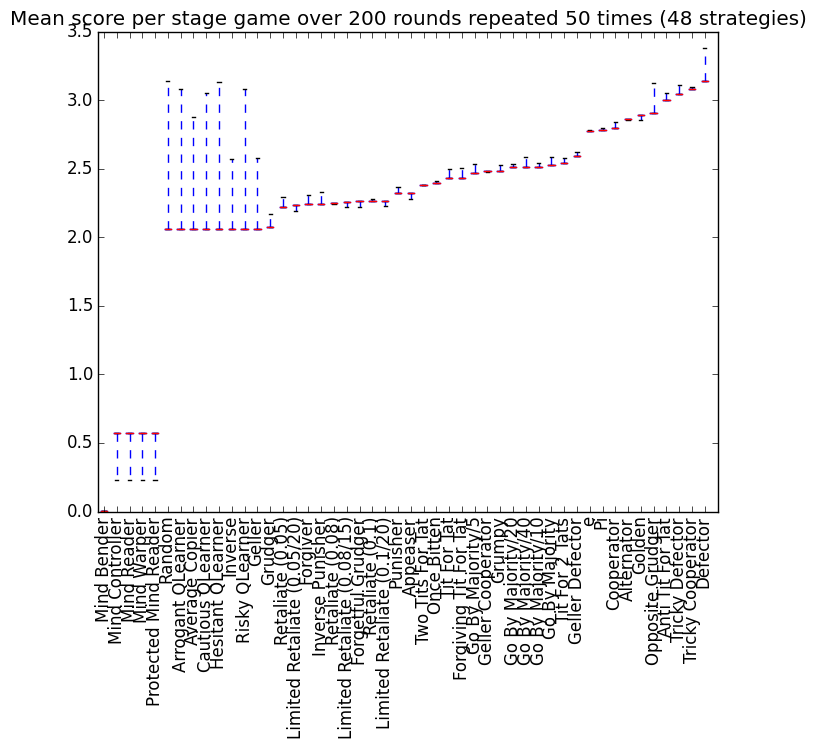

The file beside this chart, header and first rows:
Mind Bender, Mind Controller, Mind Reader, Mind Warper, Protected Mind Reader, Random, Arrogant QLearner, Average Copier, Cautious QLearner, Hesitant QLearner, Inverse, Risky QLearner, Geller, Grudger, Retaliate (0.05), Limited Retaliate (0.05/20), Forgiver, Inverse Punisher, Retaliate (0.08), Limited Retaliate (0.08/15), Forgetful Grudger, Retaliate (0.1), Limited Retaliate (0.1/20), Punisher
32, 2200, 2200, 2200, 2200, 29531, 29001, 27048, 28710, 29447, 24183, 28952, 24256, 20370, 21579, 20584, 21699, 21902, 21053, 20882, 20902, 21422, 20918, 22260
24, 5400, 5400, 5400, 5400, 19400, 19400, 19400, 19400, 19400, 19400, 19400, 19400, 19483, 20866, 21002, 21069, 21087, 21120, 21188, 21257, 21257, 21266, 21838
24, 5400, 5400, 5400, 5400, 19400, 19400, 19400, 19400, 19400, 19400, 19400, 19400, 19483, 20866, 21002, 21069, 21087, 21120, 21188, 21257, 21257, 21266, 21838
24, 5400, 5400, 5400, 5400, 19400, 19400, 19400, 19400, 19400, 19400, 19400, 19400, 19483, 20866, 21002, 21069, 21087, 21120, 21188, 21257, 21257, 21266, 21838
24, 5400, 5400, 5400, 5400, 19400, 19400, 19400, 19400, 19400, 19400, 19400, 19400, 19483, 20866, 21002, 21069, 21087, 21120, 21188, 21257, 21257, 21266, 21838
24, 5400, 5400, 5400, 5400, 19400, 19400, 19400, 19400, 19400, 19400, 19400, 19400, 19483, 20866, 21002, 21069, 21087, 21120, 21188, 21257, 21257, 21266, 21838
24, 5400, 5400, 5400, 5400, 19400, 19400, 19400, 19400, 19400, 19400, 19400, 19400, 19483, 20866, 21002, 21069, 21087, 21120, 21188, 21257, 21257, 21266, 21838
24, 5400, 5400, 5400, 5400, 19400, 19400, 19400, 19400, 19400, 19400, 19400, 19400, 19483, 20866, 21002, 21069, 21087, 21120, 21188, 21257, 21257, 21266, 21838
24, 5400, 5400, 5400, 5400, 19400, 19400, 19400, 19400, 19400, 19400, 19400, 19400, 19483, 20866, 21002, 21069, 21087, 21120, 21188, 21257, 21257, 21266, 21838
24, 5400, 5400, 5400, 5400, 19400, 19400, 19400, 19400, 19400, 19400, 19400, 19400, 19483, 20866, 21002, 21069, 21087, 21120, 21188, 21257, 21257, 21266, 21838
24, 5400, 5400, 5400, 5400, 19400, 19400, 19400, 19400, 19400, 19400, 19400, 19400, 19483, 20866, 21002, 21069, 21087, 21120, 21188, 21257, 21257, 21266, 21838
24, 5400, 5400, 5400, 5400, 19400, 19400, 19400, 19400, 19400, 19400, 19400, 19400, 19483, 20866, 21002, 21069, 21087, 21120, 21188, 21257, 21257, 21266, 21838
24, 5400, 5400, 5400, 5400, 19400, 19400, 19400, 19400, 19400, 19400, 19400, 19400, 19483, 20866, 21002, 21069, 21087, 21120, 21188, 21257, 21257, 21266, 21838
24, 5400, 5400, 5400, 5400, 19400, 19400, 19400, 19400, 19400, 19400, 19400, 19400, 19483, 20866, 21002, 21069, 21087, 21120, 21188, 21257, 21257, 21266, 21838
24, 5400, 5400, 5400, 5400, 19400, 19400, 19400, 19400, 19400, 19400, 19400, 19400, 19483, 20866, 21002, 21069, 21087, 21120, 21188, 21257, 21257, 21266, 21838
24, 5400, 5400, 5400, 5400, 19400, 19400, 19400, 19400, 19400, 19400, 19400, 19400, 19483, 20866, 21002, 21069, 21087, 21120, 21188, 21257, 21257, 21266, 21838
24, 5400, 5400, 5400, 5400, 19400, 19400, 19400, 19400, 19400, 19400, 19400, 19400, 19483, 20866, 21002, 21069, 21087, 21120, 21188, 21257, 21257, 21266, 21838
24, 5400, 5400, 5400, 5400, 19400, 19400, 19400, 19400, 19400, 19400, 19400, 19400, 19483, 20866, 21002, 21069, 21087, 21120, 21188, 21257, 21257, 21266, 21838
24, 5400, 5400, 5400, 5400, 19400, 19400, 19400, 19400, 19400, 19400, 19400, 19400, 19483, 20866, 21002, 21069, 21087, 21120, 21188, 21257, 21257, 21266, 21838
24, 5400, 5400, 5400, 5400, 19400, 19400, 19400, 19400, 19400, 19400, 19400, 19400, 19483, 20866, 21002, 21069, 21087, 21120, 21188, 21257, 21257, 21266, 21838
24, 5400, 5400, 5400, 5400, 19400, 19400, 19400, 19400, 19400, 19400, 19400, 19400, 19483, 20866, 21002, 21069, 21087, 21120, 21188, 21257, 21257, 21266, 21838
24, 5400, 5400, 5400, 5400, 19400, 19400, 19400, 19400, 19400, 19400, 19400, 19400, 19483, 20866, 21002, 21069, 21087, 21120, 21188, 21257, 21257, 21266, 21838
24, 5400, 5400, 5400, 5400, 19400, 19400, 19400, 19400, 19400, 19400, 19400, 19400, 19483, 20866, 21002, 21069, 21087, 21120, 21188, 21257, 21257, 21266, 21838
24, 5400, 5400, 5400, 5400, 19400, 19400, 19400, 19400, 19400, 19400, 19400, 19400, 19483, 20866, 21002, 21069, 21087, 21120, 21188, 21257, 21257, 21266, 21838
24, 5400, 5400, 5400, 5400, 19400, 19400, 19400, 19400, 19400, 19400, 19400, 19400, 19483, 20866, 21002, 21069, 21087, 21120, 21188, 21257, 21257, 21266, 21838
24, 5400, 5400, 5400, 5400, 19400, 19400, 19400, 19400, 19400, 19400, 19400, 19400, 19483, 20866, 21002, 21069, 21087, 21120, 21188, 21257, 21257, 21266, 21838
24, 5400, 5400, 5400, 5400, 19400, 19400, 19400, 19400, 19400, 19400, 19400, 19400, 19483, 20866, 21002, 21069, 21087, 21120, 21188, 21257, 21257, 21266, 21838
24, 5400, 5400, 5400, 5400, 19400, 19400, 19400, 19400, 19400, 19400, 19400, 19400, 19483, 20866, 21002, 21069, 21087, 21120, 21188, 21257, 21257, 21266, 21838
24, 5400, 5400, 5400, 5400, 19400, 19400, 19400, 19400, 19400, 19400, 19400, 19400, 19483, 20866, 21002, 21069, 21087, 21120, 21188, 21257, 21257, 21266, 21838
24, 5400, 5400, 5400, 5400, 19400, 19400, 19400, 19400, 19400, 19400, 19400, 19400, 19483, 20866, 21002, 21069, 21087, 21120, 21188, 21257, 21257, 21266, 21838
24, 5400, 5400, 5400, 5400, 19400, 19400, 19400, 19400, 19400, 19400, 19400, 19400, 19483, 20866, 21002, 21069, 21087, 21120, 21188, 21257, 21257, 21266, 21838
24, 5400, 5400, 5400, 5400, 19400, 19400, 19400, 19400, 19400, 19400, 19400, 19400, 19483, 20866, 21002, 21069, 21087, 21120, 21188, 21257, 21257, 21266, 21838
24, 5400, 5400, 5400, 5400, 19400, 19400, 19400, 19400, 19400, 19400, 19400, 19400, 19483, 20866, 21002, 21069, 21087, 21120, 21188, 21257, 21257, 21266, 21838
24, 5400, 5400, 5400, 5400, 19400, 19400, 19400, 19400, 19400, 19400, 19400, 19400, 19483, 20866, 21002, 21069, 21087, 21120, 21188, 21257, 21257, 21266, 21838
24, 5400, 5400, 5400, 5400, 19400, 19400, 19400, 19400, 19400, 19400, 19400, 19400, 19483, 20866, 21002, 21069, 21087, 21120, 21188, 21257, 21257, 21266, 21838
24, 5400, 5400, 5400, 5400, 19400, 19400, 19400, 19400, 19400, 19400, 19400, 19400, 19483, 20866, 21002, 21069, 21087, 21120, 21188, 21257, 21257, 21266, 21838
24, 5400, 5400, 5400, 5400, 19400, 19400, 19400, 19400, 19400, 19400, 19400, 19400, 19483, 20866, 21002, 21069, 21087, 21120, 21188, 21257, 21257, 21266, 21838
24, 5400, 5400, 5400, 5400, 19400, 19400, 19400, 19400, 19400, 19400, 19400, 19400, 19483, 20866, 21002, 21069, 21087, 21120, 21188, 21257, 21257, 21266, 21838
24, 5400, 5400, 5400, 5400, 19400, 19400, 19400, 19400, 19400, 19400, 19400, 19400, 19483, 20866, 21002, 21069, 21087, 21120, 21188, 21257, 21257, 21266, 21838
24, 5400, 5400, 5400, 5400, 19400, 19400, 19400, 19400, 19400, 19400, 19400, 19400, 19483, 20866, 21002, 21069, 21087, 21120, 21188, 21257, 21257, 21266, 21838
24, 5400, 5400, 5400, 5400, 19400, 19400, 19400, 19400, 19400, 19400, 19400, 19400, 19483, 20866, 21002, 21069, 21087, 21120, 21188, 21257, 21257, 21266, 21838
24, 5400, 5400, 5400, 5400, 19400, 19400, 19400, 19400, 19400, 19400, 19400, 19400, 19483, 20866, 21002, 21069, 21087, 21120, 21188, 21257, 21257, 21266, 21838
24, 5400, 5400, 5400, 5400, 19400, 19400, 19400, 19400, 19400, 19400, 19400, 19400, 19483, 20866, 21002, 21069, 21087, 21120, 21188, 21257, 21257, 21266, 21838
24, 5400, 5400, 5400, 5400, 19400, 19400, 19400, 19400, 19400, 19400, 19400, 19400, 19483, 20866, 21002, 21069, 21087, 21120, 21188, 21257, 21257, 21266, 21838
24, 5400, 5400, 5400, 5400, 19400, 19400, 19400, 19400, 19400, 19400, 19400, 19400, 19483, 20866, 21002, 21069, 21087, 21120, 21188, 21257, 21257, 21266, 21838
24, 5400, 5400, 5400, 5400, 19400, 19400, 19400, 19400, 19400, 19400, 19400, 19400, 19483, 20866, 21002, 21069, 21087, 21120, 21188, 21257, 21257, 21266, 21838
24, 5400, 5400, 5400, 5400, 19400, 19400, 19400, 19400, 19400, 19400, 19400, 19400, 19483, 20866, 21002, 21069, 21087, 21120, 21188, 21257, 21257, 21266, 21838
24, 5400, 5400, 5400, 5400, 19400, 19400, 19400, 19400, 19400, 19400, 19400, 19400, 19483, 20866, 21002, 21069, 21087, 21120, 21188, 21257, 21257, 21266, 21838
24, 5400, 5400, 5400, 5400, 19400, 19400, 19400, 19400, 19400, 19400, 19400, 19400, 19483, 20866, 21002, 21069, 21087, 21120, 21188, 21257, 21257, 21266, 21838
24, 5400, 5400, 5400, 5400, 19400, 19400, 19400, 19400, 19400, 19400, 19400, 19400, 19483, 20866, 21002, 21069, 21087, 21120, 21188, 21257, 21257, 21266, 21838
